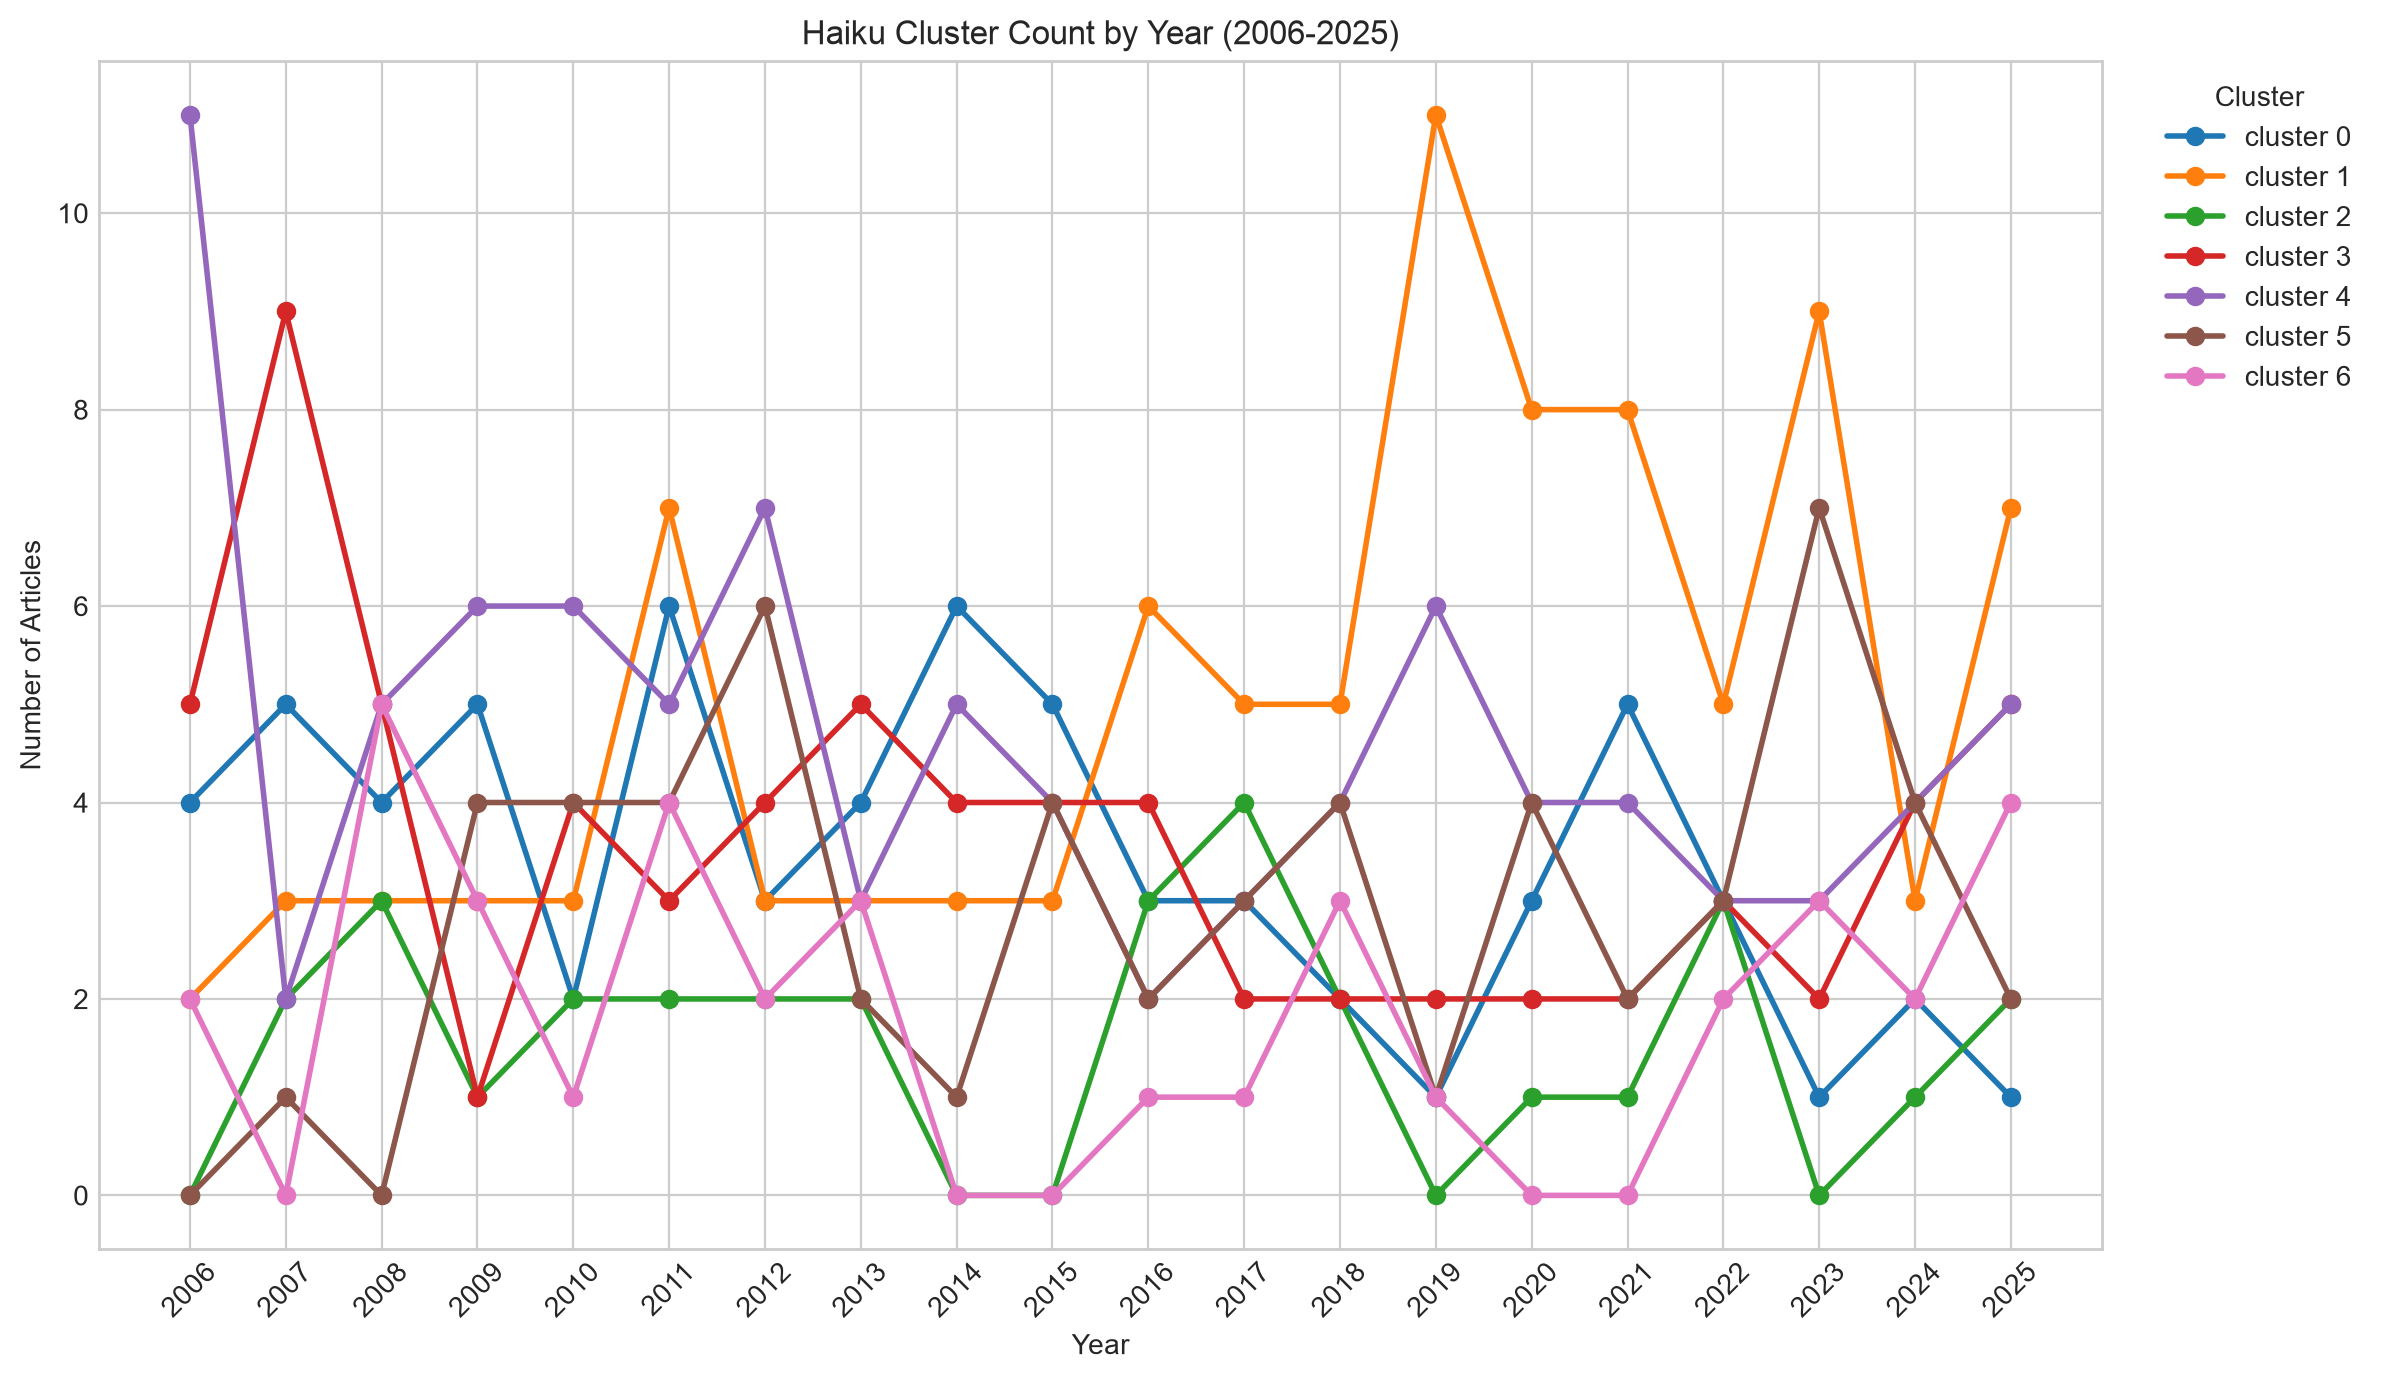

The file beside this chart, header and first rows:
year, 0, 1, 2, 3, 4, 5, 6
2006, 4, 2, 0, 5, 11, 0, 2
2007, 5, 3, 2, 9, 2, 1, 0
2008, 4, 3, 3, 5, 5, 0, 5
2009, 5, 3, 1, 1, 6, 4, 3
2010, 2, 3, 2, 4, 6, 4, 1
2011, 6, 7, 2, 3, 5, 4, 4
2012, 3, 3, 2, 4, 7, 6, 2
2013, 4, 3, 2, 5, 3, 2, 3
2014, 6, 3, 0, 4, 5, 1, 0
2015, 5, 3, 0, 4, 4, 4, 0
2016, 3, 6, 3, 4, 2, 2, 1
2017, 3, 5, 4, 2, 3, 3, 1
2018, 2, 5, 2, 2, 4, 4, 3
2019, 1, 11, 0, 2, 6, 1, 1
2020, 3, 8, 1, 2, 4, 4, 0
2021, 5, 8, 1, 2, 4, 2, 0
2022, 3, 5, 3, 3, 3, 3, 2
2023, 1, 9, 0, 2, 3, 7, 3
2024, 2, 3, 1, 4, 4, 4, 2
2025, 1, 7, 2, 5, 5, 2, 4
